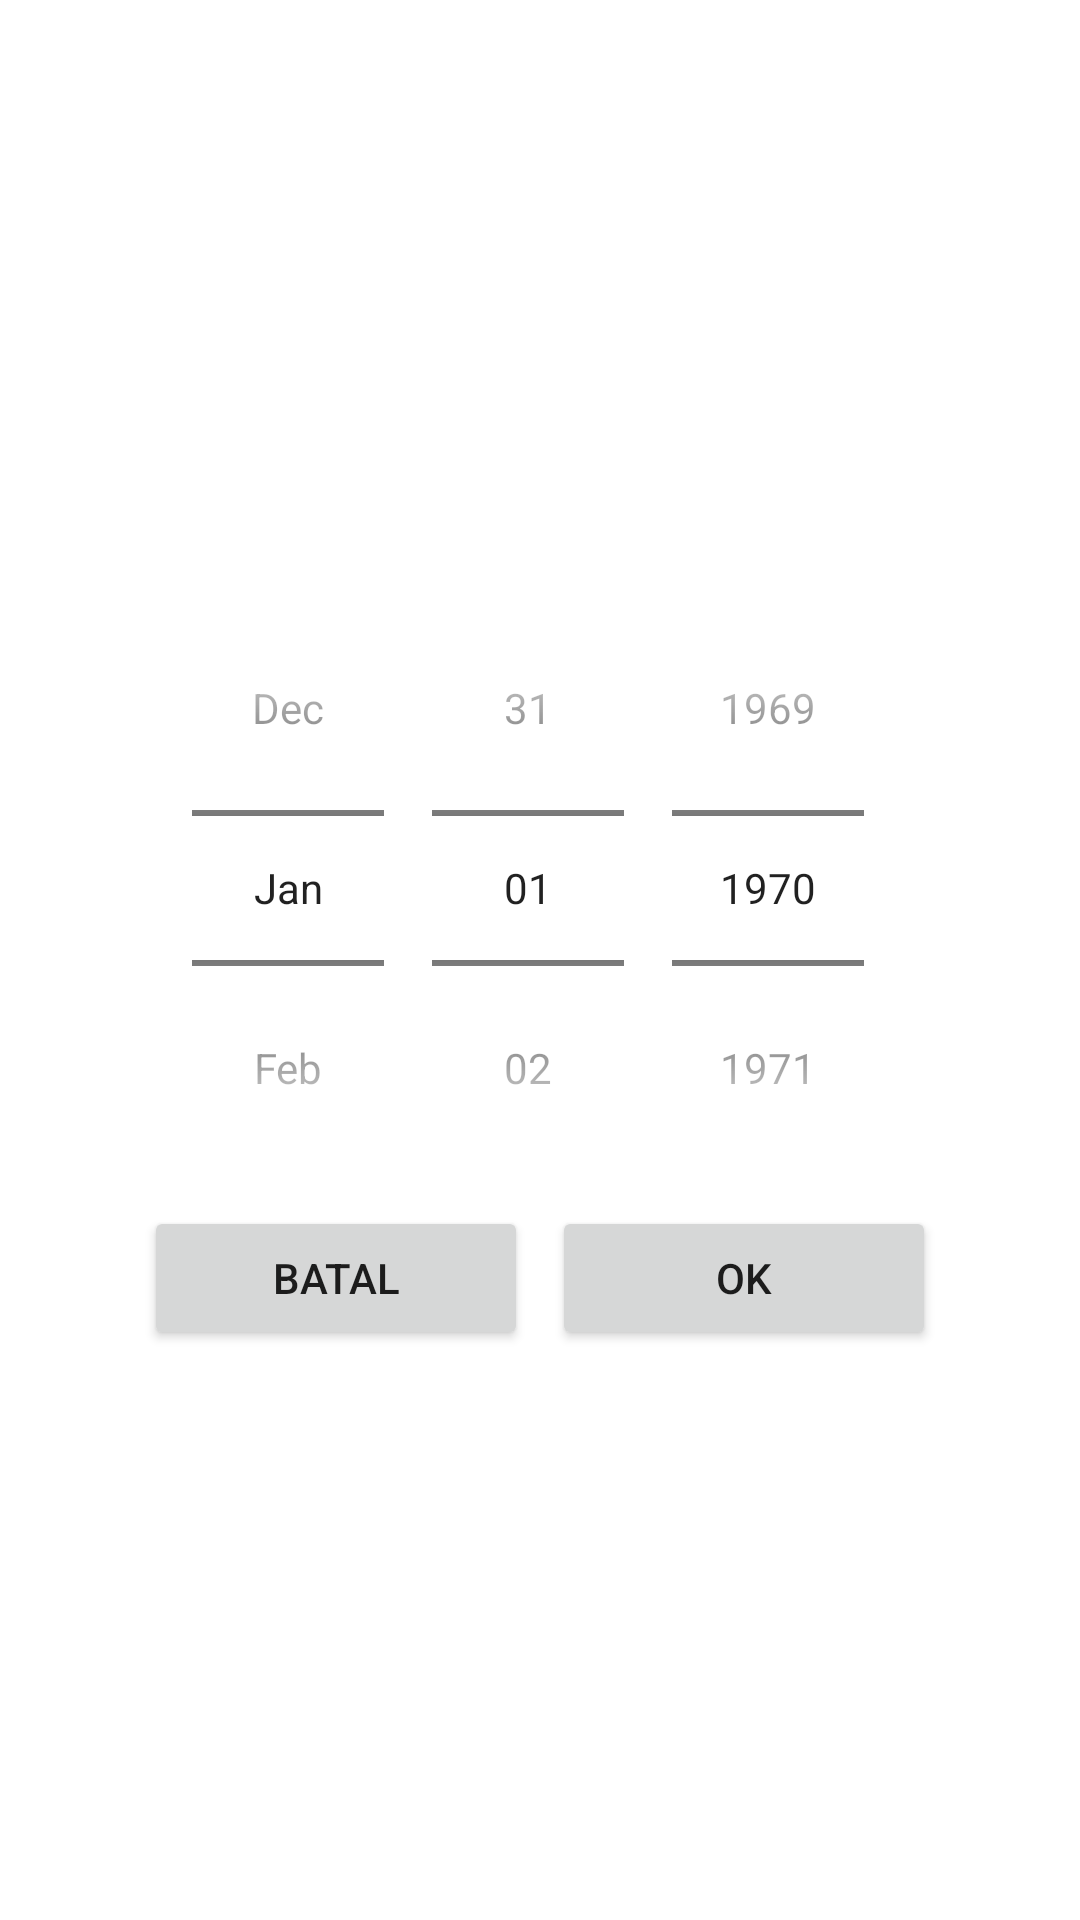

Android layout source for this screen:
<!-- AndroidManifest.xml: application theme Theme.TBCReminder -->
<!-- res/layout/dialog_date_picker.xml -->
<?xml version="1.0" encoding="utf-8"?>
<androidx.constraintlayout.widget.ConstraintLayout xmlns:android="http://schemas.android.com/apk/res/android"
    xmlns:app="http://schemas.android.com/apk/res-auto"
    android:layout_width="match_parent"
    android:layout_height="wrap_content">

    <LinearLayout
        android:id="@+id/linearLayout"
        android:layout_width="0dp"
        android:layout_height="wrap_content"
        android:layout_margin="32dp"
        android:layout_marginStart="32dp"
        android:layout_marginEnd="32dp"
        android:background="@drawable/bg_round_dialog"
        android:orientation="vertical"
        android:padding="16dp"
        app:layout_constraintBottom_toBottomOf="parent"
        app:layout_constraintEnd_toEndOf="parent"
        app:layout_constraintStart_toStartOf="parent"
        app:layout_constraintTop_toTopOf="parent">

        <DatePicker
            android:id="@+id/datePicker"
            android:layout_width="match_parent"
            android:layout_height="wrap_content"
            android:datePickerMode="spinner"
            android:calendarViewShown="false"/>

        <LinearLayout
            android:layout_width="match_parent"
            android:layout_height="wrap_content"
            android:orientation="horizontal">
        <Button
            android:id="@+id/btnBatal"
            android:layout_width="match_parent"
            android:layout_height="wrap_content"
            android:layout_weight="1"
            android:layout_marginEnd="4dp"
            android:text="batal" />

        <Button
            android:id="@+id/btnAtur"
            android:layout_width="match_parent"
            android:layout_height="wrap_content"
            android:layout_weight="1"
            android:layout_marginStart="4dp"
            android:text="OK" />
        </LinearLayout>
    </LinearLayout>
</androidx.constraintlayout.widget.ConstraintLayout>
<!-- resources referenced by this layout -->
<resources>
  <!-- drawable bg_round_dialog (drawable) -->
  <?xml version="1.0" encoding="utf-8"?>
  <shape xmlns:android="http://schemas.android.com/apk/res/android">
      <corners  android:radius="12dp"/>
      <solid android:color="@color/white"></solid>
  </shape>
  <style name="Theme.TBCReminder" parent="Theme.MaterialComponents.DayNight.DarkActionBar">
          
          <item name="colorPrimary">@color/purple_500</item>
          <item name="colorPrimaryVariant">@color/purple_700</item>
          <item name="colorOnPrimary">@color/white</item>
          
          <item name="colorSecondary">@color/teal_200</item>
          <item name="colorSecondaryVariant">@color/teal_700</item>
          <item name="colorOnSecondary">@color/black</item>
          
          <item name="android:statusBarColor" tools:targetApi="l">?attr/colorPrimaryVariant</item>
          
      </style>
  <color name="white">#FFFFFFFF</color>
  <color name="purple_500">#6750A4</color>
  <color name="purple_700">#6750A4</color>
  <color name="teal_200">#D3C3FF</color>
  <color name="teal_700">#D3C3FF</color>
  <color name="black">#FF000000</color>
</resources>
